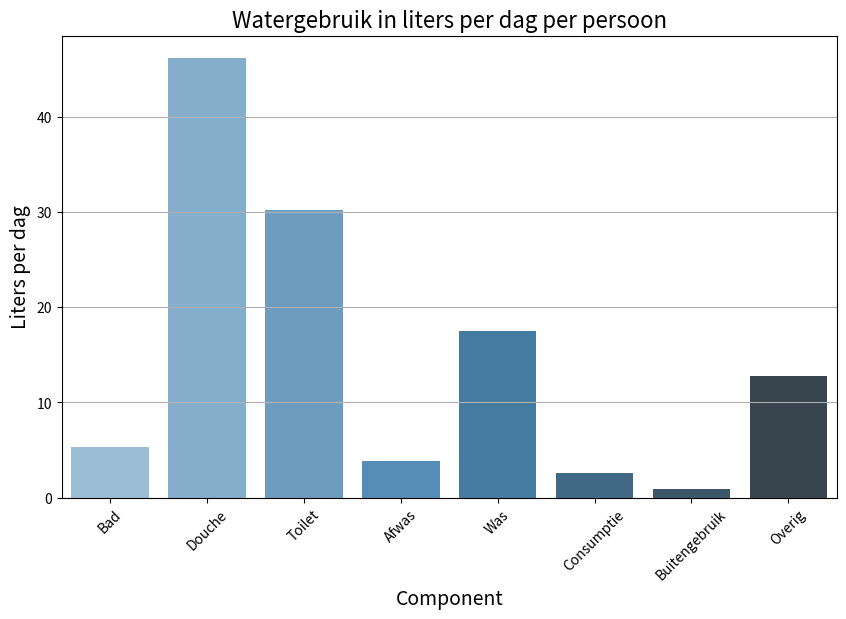
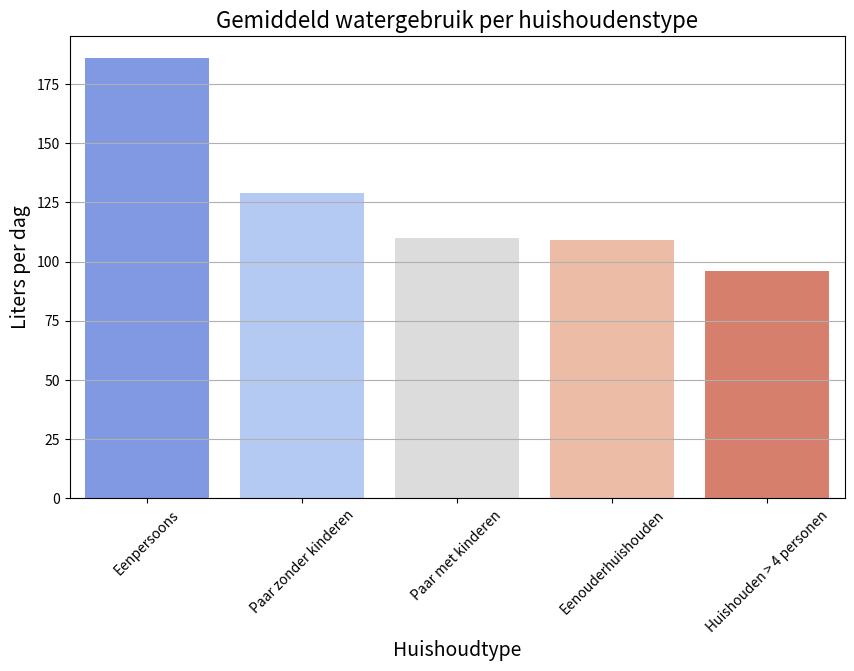
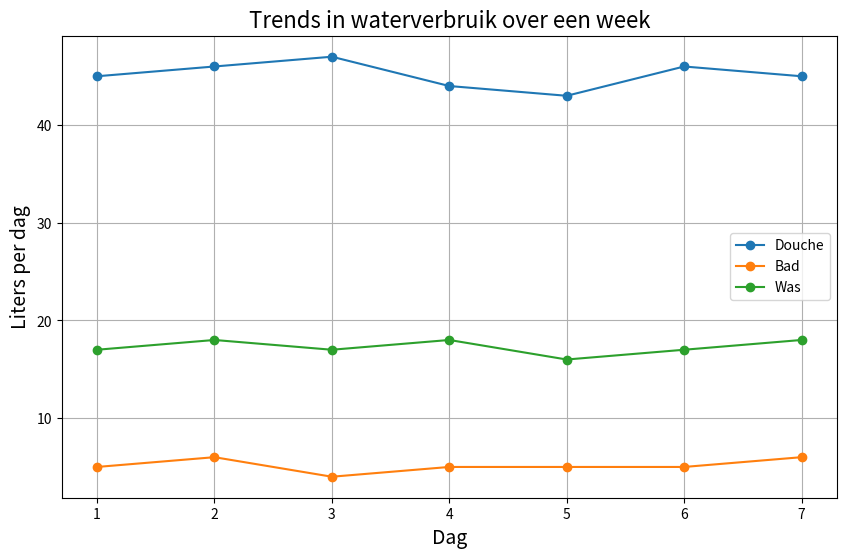
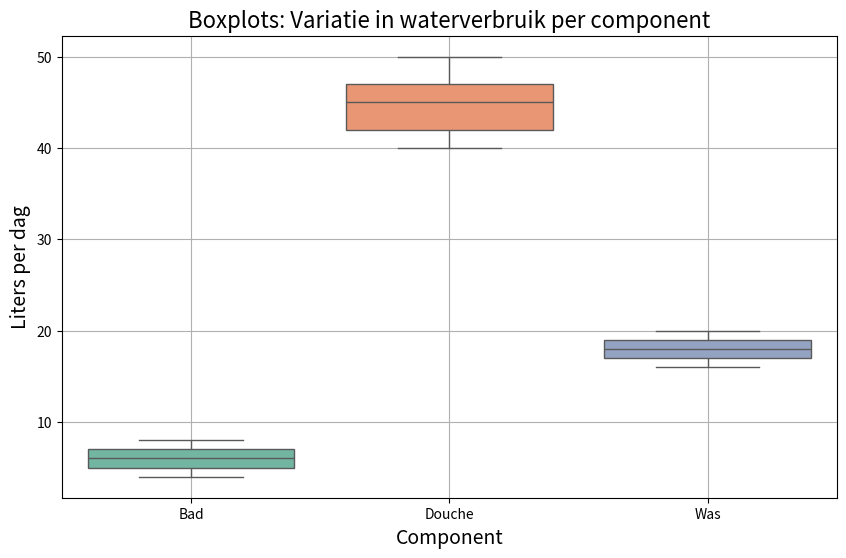

Reproduce these figures in Python, in order.
import pandas as pd
import matplotlib.pyplot as plt
import seaborn as sns

# Dataset samenvatten
data = {
    "Component": ["Bad", "Douche", "Toilet", "Afwas", "Was", "Consumptie", "Buitengebruik", "Overig"],
    "Liters per dag": [5.3, 46.2, 30.2, 3.9, 17.5, 2.6, 0.9, 12.8]
}

# Data in een DataFrame
df = pd.DataFrame(data)

# Histogrammen
plt.figure(figsize=(10, 6))
sns.barplot(data=df, x="Component", y="Liters per dag", palette="Blues_d")
plt.title("Watergebruik in liters per dag per persoon", fontsize=16)
plt.xlabel("Component", fontsize=14)
plt.ylabel("Liters per dag", fontsize=14)
plt.xticks(rotation=45)
plt.grid(axis='y')
plt.show()

# Staafdiagrammen
household_data = {
    "Huishoudtype": ["Eenpersoons", "Paar zonder kinderen", "Paar met kinderen", "Eenouderhuishouden", "Huishouden > 4 personen"],
    "Liters per dag": [186, 129, 110, 109, 96]
}
df_household = pd.DataFrame(household_data)

plt.figure(figsize=(10, 6))
sns.barplot(data=df_household, x="Huishoudtype", y="Liters per dag", palette="coolwarm")
plt.title("Gemiddeld watergebruik per huishoudenstype", fontsize=16)
plt.xlabel("Huishoudtype", fontsize=14)
plt.ylabel("Liters per dag", fontsize=14)
plt.xticks(rotation=45)
plt.grid(axis='y')
plt.show()

# **3. Lijndiagrammen
trend_data = {
    "Dag": list(range(1, 8)),  # Simuleer een week
    "Douche": [45, 46, 47, 44, 43, 46, 45],
    "Bad": [5, 6, 4, 5, 5, 5, 6],
    "Was": [17, 18, 17, 18, 16, 17, 18]
}
df_trend = pd.DataFrame(trend_data)

plt.figure(figsize=(10, 6))
for column in df_trend.columns[1:]:
    plt.plot(df_trend["Dag"], df_trend[column], marker="o", label=column)

plt.title("Trends in waterverbruik over een week", fontsize=16)
plt.xlabel("Dag", fontsize=14)
plt.ylabel("Liters per dag", fontsize=14)
plt.legend()
plt.grid(True)
plt.show()

# **4. Boxplots
components_data = {
    "Component": ["Bad"] * 5 + ["Douche"] * 5 + ["Was"] * 5,
    "Liters per dag": [4, 5, 6, 7, 8, 40, 42, 45, 47, 50, 16, 18, 17, 19, 20]
}
df_box = pd.DataFrame(components_data)

plt.figure(figsize=(10, 6))
sns.boxplot(data=df_box, x="Component", y="Liters per dag", palette="Set2")
plt.title("Boxplots: Variatie in waterverbruik per component", fontsize=16)
plt.xlabel("Component", fontsize=14)
plt.ylabel("Liters per dag", fontsize=14)
plt.grid(True)
plt.show()
